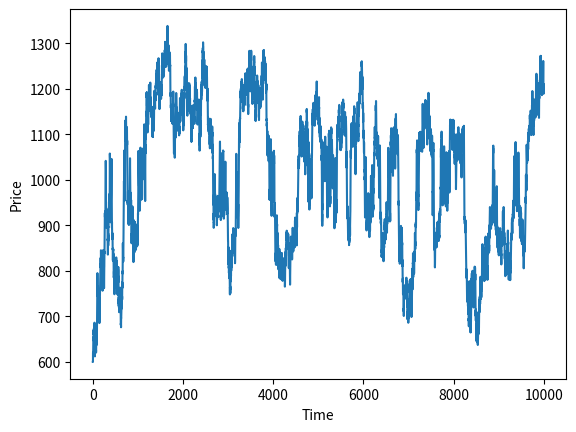
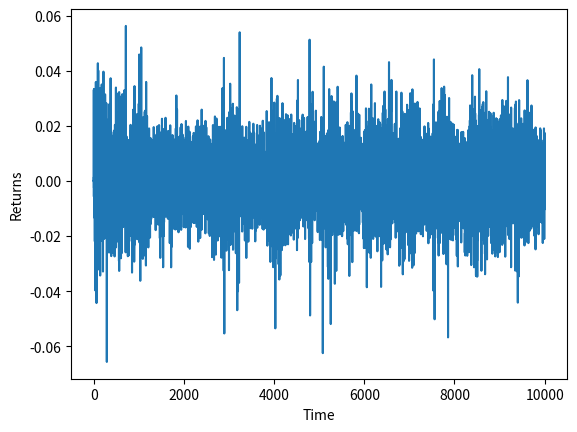

Here is the Python script that generated these plots, in order:
# -*- coding: utf-8 -*-

import numpy as np
import matplotlib.pyplot as plt
import time

# A Nonlinear Structural Model for Volatility Clustering
# This program is designed to duplicate the results found by
# Andrea Gaunersdorfer & Cars Hommes
# It also builds off the earlier results from
# Gaunersdorfer, Hommes, Wagener, Journal of Economic Behavior and
# Organization, Vol 67, 27-47: 2008

# Type 1 agents hold fundamentalist beliefs
# Type 2 agents are trend followers
# E1t[pt+1] = p* + v(pt-1 - p*)
# E2t[pt+1] = pt-1 + g(pt-1 - pt-2)

T = 10000     #Time Horizon
# For GHW model with low D chaos set chaos = 1
# For GH  model with limit cycle and realistic price dynamics set chaos = 0

# The model is written with the dynamics in terms of deviations
# from the constant fundamental given by pbar
# as x(t) = p(t)-pbar
# this is both a little simpler, and turns out to be a better
# thing to do numerically.  See notes for some details

chaos = 0

# α*σ (risk aversion * variance)
# Note: Because Python 3 supports most unicode characters in variable names we
# could actually name this variable:
#
# ασ = 1
#
# Though it would probably be less convenient to type.  Similarly with ȳ = 1.
#
# For use in this simulation, these values are assumed constant 1, and won't
# generally change.  If there is a reason to change them we could make them
# additional paramters of the simulation, but for the purpose of demonstration
# we will make them global "constants", which in Python are typically written
# in ALL_CAPS to distinguish that they are "constant" (of course the Python
# language does not actually prohibit us from changing them).
A_SIG = 1.0
Y_BAR = 1.0

if chaos == 1:
    T = 500
    r = 0.01
    pstar = Y_BAR/r
    beta = 4
    v = 0.3
    # g == 2.00 # fixed point
    # g = 2.09 # limit cycle
    g = 2.4 # chaos
    eta = 0
    # std for price noise
    epssig = 0
    alpha = 10
    # set to one for risk adjustment trading profits(done differnently in the
    # two papers)
    riskAdjust = 1
    # starting price level
    startx = 0.01
else:
    r = 0.001
    pstar = Y_BAR/r
    beta = 2
    v = 1
    g = 1.9
    alpha = 1800
    eta = 0.99
    riskAdjust = 0
    epssig = 10
    startx = -400

n2 = np.zeros([T, 1])       # Fraction of type 2
p = np.zeros([T, 1])        # Price
R = np.zeros([T,1])         # Per share Return
# x = deviation from fundamental (pstar)
x = np.zeros([T,1])         # p - pstar (used in most dynamics)
u1 = np.zeros([T,1])        # type 1 accumulated realized profits
u2 = np.zeros([T, 1])       # type 2 accumulated realized profits
z1 = 0.5 * np.ones([T,1])   # share holdings type 1
z2 = 0.5 * np.ones([T,1])   # share holdings type 2
eps = epssig * np.random.randn(T) # additive pricing noise
nn = np.zeros([T,1])

# initial value

# fraction of agents
n2[0] = 0.5
n2[1] = n2[0]
n2[2] = n2[1]
n2[3] = n2[2]

# x = price - pstar
x[0] = startx
x[1] = x[0]
x[2] = x[1]
x[3] = x[2]

p = pstar + x

# start at t = 5 to allow for lags
for t in range(4,T):
    # update utility
    # simplified equation from paper(see GHW equation(12))
    # u1(t) = -0.5*(x(t-1)-v*x(t-3))^2;
    # u2(t) = -0.5*(x(t-1) - x(t-3) - g*(x(t-3)-x(t-4)))^2;
    # detaled one period profits using last period holdings
    pi1 = R[t-1]* z1[t-2] - riskAdjust * 0.5 * A_SIG * z1[t-2]**2
    pi2 = R[t-1]* z2[t-2] - riskAdjust * 0.5 * A_SIG * z2[t-2]**2
    # accumulated fitness
    u1[t-1] = pi1 + eta * u1[t-2]
    u2[t-1] = pi2 + eta * u2[t-2]
    # normalization for logistice
    norm = np.exp( beta * u1[t-1]) + np.exp( beta * u2[t-1])
    nn[t] = norm
    # basic n2tilde (before adjustment)
    n2tilde = np.exp( beta * u2[t-1]) / norm
    # emergency check to make sure still in range, if not set to 0.5
    if np.isnan(n2tilde):
        n2tilde = 0.5
    # adjustment to n, see paper
    n2[t] = n2tilde * np.exp( -(x[t-1]) ** 2 / alpha)
    # x(t+1) ( p(t+1)) forecasts
    exp1 = v * (x[t-1]) # type 1 price forecast for t+1
    exp2 = x[t-1] + g * (x[t-1]-x[t-2]) # type 2 price forecast for t+1
    # new price for today from t+1 forecasts (note timing)
    x[t] = 1/(1+r) * (((1-n2[t])* exp1 + n2[t]*exp2 ) + eps[t])
    p[t] = x[t] + pstar
    # returns time path
    # R[t-1] = p[t+1] - pstar - (1+r)*(p[t]-pstar) + dstd*np.randn(1)
    R[t] = x[t] - x[t-1]
    # portfolio decisions
    z1[t] = ( exp1 - x[t])/A_SIG
    z2[t] = ( exp2 - x[t])/A_SIG

# log return
lret = np.log(p[1:T]) - np.log(p[0:T-1])
# arithmetic return
ret = p[1:T] / p[0:T-1]-1
ghret = p[1:T] - Y_BAR - (1+r) * p[0:T-1]


# plot price
fig_p, ax_p = plt.subplots()
ax_p.plot(range(T), p[0:])
plt.xlabel('Time')
plt.ylabel('Price')
plt.show()

# plot returns
fig_r, ax_r = plt.subplots()
ax_r.plot(range(T-1), lret[0:] )
plt.xlabel('Time')
plt.ylabel('Returns')
plt.show()
